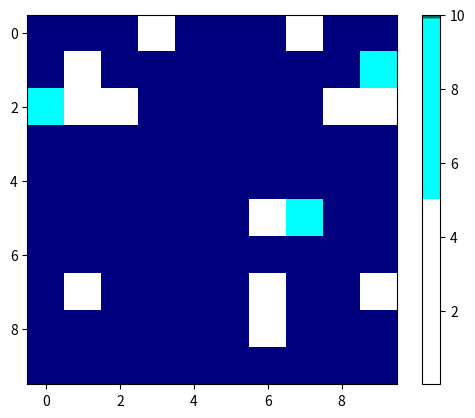

Here is the Python script that generated this plot:
import numpy as np
import matplotlib.pyplot as plt
from matplotlib.colors import LinearSegmentedColormap, Normalize

# 创建一个字典，指定红色，绿色和蓝色通道的变化规律
cdict = {
    'red': (
        (0.0, 1.0, 1.0),  # x = 0时，y = 1，白色
        (0.01, 1.0, 1.0),  # x = 0.01时，y = 1，白色
        (0.5, 1.0, 0.0),  # x = 0.5时，y = 1 -> 0，红色 -> 蓝色
        (0.99, 0.0, 0.0),  # x = 0.99时，y = 0，蓝色
        (1.0, 0.0, 0.0),  # x = 1时，y = 0，黑色
    ),
    'green': (
        (0.0, 1.0, 1.0),  # x = 0时，y = 1，白色
        (0.01, 1.0, 1.0),  # x = 0.01时，y = 1，白色
        (0.5, 1.0, 1.0),  # x = 0.5时，y = 1，无变化
        (0.99, 1.0, 1.0),  # x = 0.99时，y = 1，无变化
        (1.0, 0.0, 0.0),  # x = 1时，y = 0，黑色
    ),
    'blue': (
        (0.0, 1.0, 1.0),  # x = 0时，y = 1，白色
        (0.01, 1.0, 1.0),  # x = 0.01时，y = 1，白色
        (0.5, 1.0, 1.0),  # x = 0.5时，y = 1 -> 1，无变化
        (0.99, 1.0, 0.5),  # x = 99时，y = 1 -> .5 蓝色 -> 紫红色
        (1., .5, .5)  # x=100 y=.5 紫红色 -> 黑色
    )
}

# 创建一个颜色映射对象
cmap = LinearSegmentedColormap('my_cmap', cdict)

# 创建一个归一化对象，并设置阈值为[10^-2 ,10]
norm = Normalize(vmin=10 ** -2, vmax=10)

# 创建一些随机数据，在[10^-3 ,10^2]之间
data = np.random.uniform(10 ** -3, 10 ** 2, (10, 10))
# print(data)

# 显示热图和颜色条
plt.imshow(data, cmap=cmap, norm=norm)
plt.colorbar()
plt.show()
